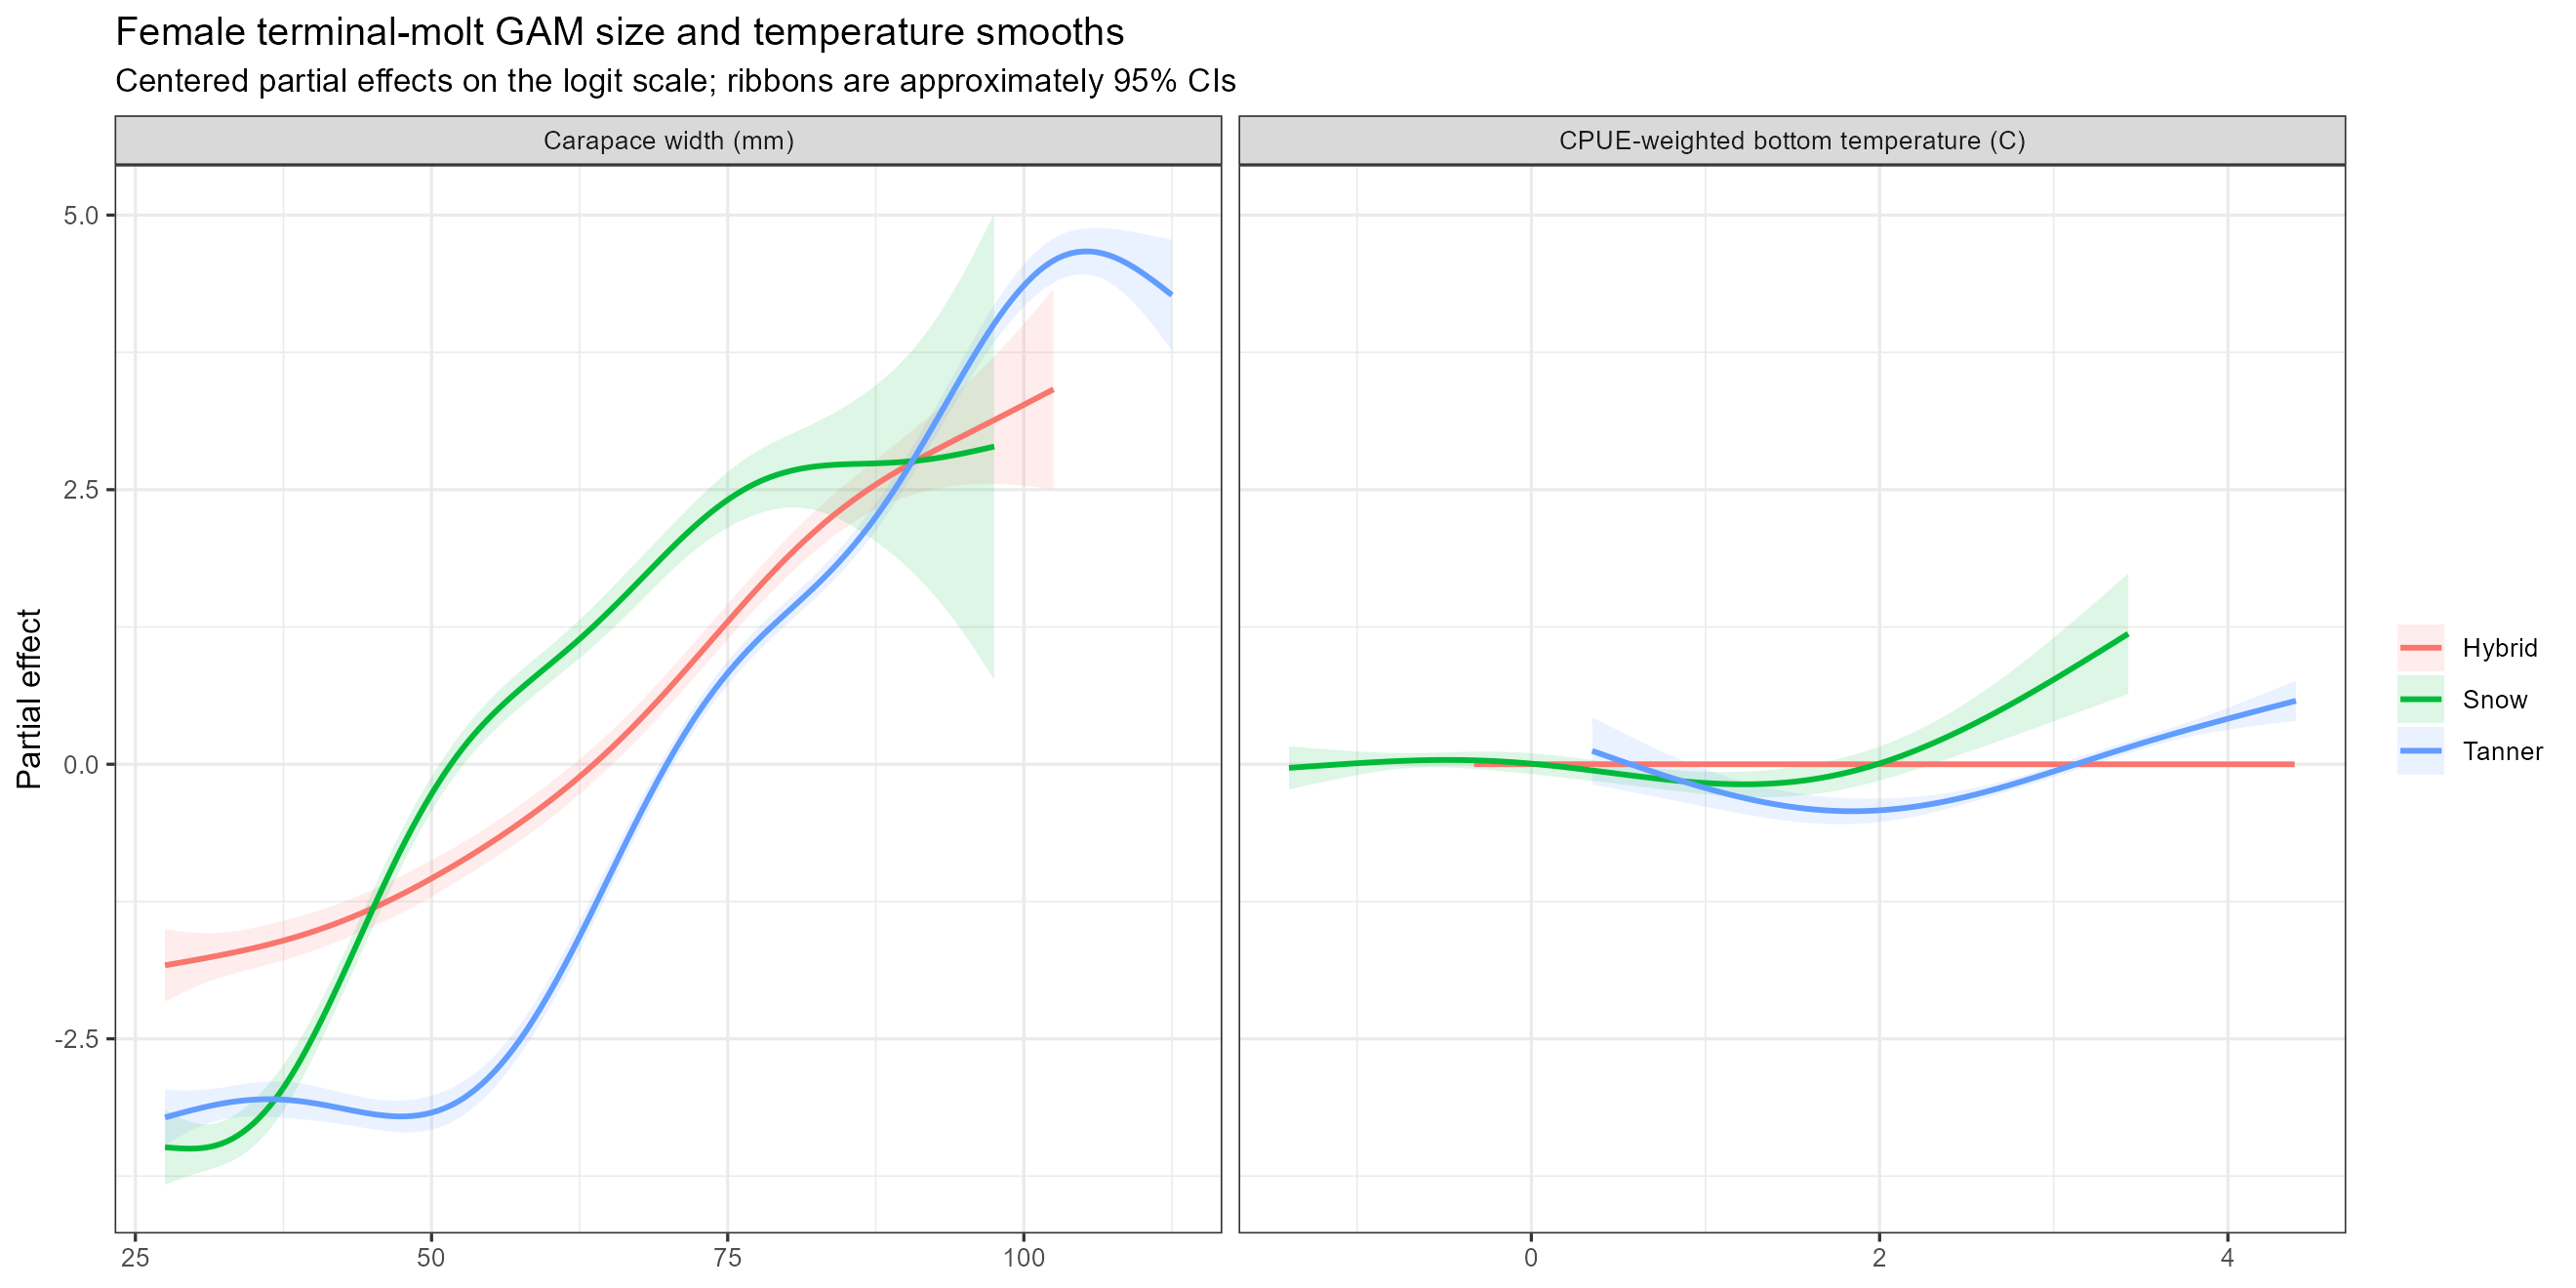

The file beside this chart, header and first rows:
species, covariate, value, effect, lower, upper
Hybrid, size, 27.5, -1.831, -2.161, -1.501
Hybrid, size, 27.97, -1.822, -2.135, -1.509
Hybrid, size, 28.44, -1.813, -2.109, -1.517
Hybrid, size, 28.92, -1.804, -2.084, -1.524
Hybrid, size, 29.39, -1.795, -2.06, -1.529
Hybrid, size, 29.86, -1.786, -2.038, -1.534
Hybrid, size, 30.33, -1.776, -2.016, -1.537
Hybrid, size, 30.8, -1.767, -1.996, -1.539
Hybrid, size, 31.27, -1.757, -1.976, -1.539
Hybrid, size, 31.75, -1.748, -1.958, -1.537
Hybrid, size, 32.22, -1.738, -1.942, -1.534
Hybrid, size, 32.69, -1.728, -1.926, -1.53
Hybrid, size, 33.16, -1.717, -1.911, -1.524
Hybrid, size, 33.63, -1.706, -1.897, -1.516
Hybrid, size, 34.1, -1.695, -1.883, -1.508
Hybrid, size, 34.58, -1.684, -1.87, -1.499
Hybrid, size, 35.05, -1.673, -1.856, -1.489
Hybrid, size, 35.52, -1.66, -1.843, -1.478
Hybrid, size, 35.99, -1.648, -1.83, -1.466
Hybrid, size, 36.46, -1.635, -1.817, -1.454
Hybrid, size, 36.93, -1.622, -1.803, -1.441
Hybrid, size, 37.41, -1.608, -1.788, -1.428
Hybrid, size, 37.88, -1.594, -1.773, -1.415
Hybrid, size, 38.35, -1.579, -1.758, -1.401
Hybrid, size, 38.82, -1.564, -1.741, -1.387
Hybrid, size, 39.29, -1.548, -1.724, -1.372
Hybrid, size, 39.76, -1.532, -1.707, -1.357
Hybrid, size, 40.24, -1.515, -1.689, -1.341
Hybrid, size, 40.71, -1.498, -1.67, -1.325
Hybrid, size, 41.18, -1.48, -1.652, -1.308
Hybrid, size, 41.65, -1.461, -1.632, -1.29
Hybrid, size, 42.12, -1.442, -1.612, -1.271
Hybrid, size, 42.59, -1.422, -1.592, -1.252
Hybrid, size, 43.07, -1.402, -1.571, -1.232
Hybrid, size, 43.54, -1.381, -1.55, -1.212
Hybrid, size, 44.01, -1.36, -1.529, -1.19
Hybrid, size, 44.48, -1.337, -1.506, -1.168
Hybrid, size, 44.95, -1.315, -1.484, -1.146
Hybrid, size, 45.42, -1.292, -1.461, -1.123
Hybrid, size, 45.9, -1.268, -1.437, -1.099
Hybrid, size, 46.37, -1.244, -1.413, -1.074
Hybrid, size, 46.84, -1.219, -1.388, -1.05
Hybrid, size, 47.31, -1.194, -1.363, -1.025
Hybrid, size, 47.78, -1.168, -1.337, -0.999
Hybrid, size, 48.25, -1.141, -1.31, -0.9732
Hybrid, size, 48.73, -1.115, -1.282, -0.947
Hybrid, size, 49.2, -1.087, -1.254, -0.9204
Hybrid, size, 49.67, -1.059, -1.226, -0.8934
Hybrid, size, 50.14, -1.031, -1.196, -0.866
Hybrid, size, 50.61, -1.002, -1.167, -0.8381
Hybrid, size, 51.08, -0.9732, -1.137, -0.8097
Hybrid, size, 51.56, -0.9436, -1.106, -0.7809
Hybrid, size, 52.03, -0.9135, -1.076, -0.7515
Hybrid, size, 52.5, -0.883, -1.044, -0.7216
Hybrid, size, 52.97, -0.8521, -1.013, -0.6913
Hybrid, size, 53.44, -0.8207, -0.9811, -0.6603
Hybrid, size, 53.92, -0.7889, -0.949, -0.6288
Hybrid, size, 54.39, -0.7566, -0.9166, -0.5967
Hybrid, size, 54.86, -0.7239, -0.8839, -0.5639
Hybrid, size, 55.33, -0.6907, -0.8508, -0.5305
... 900 more rows
